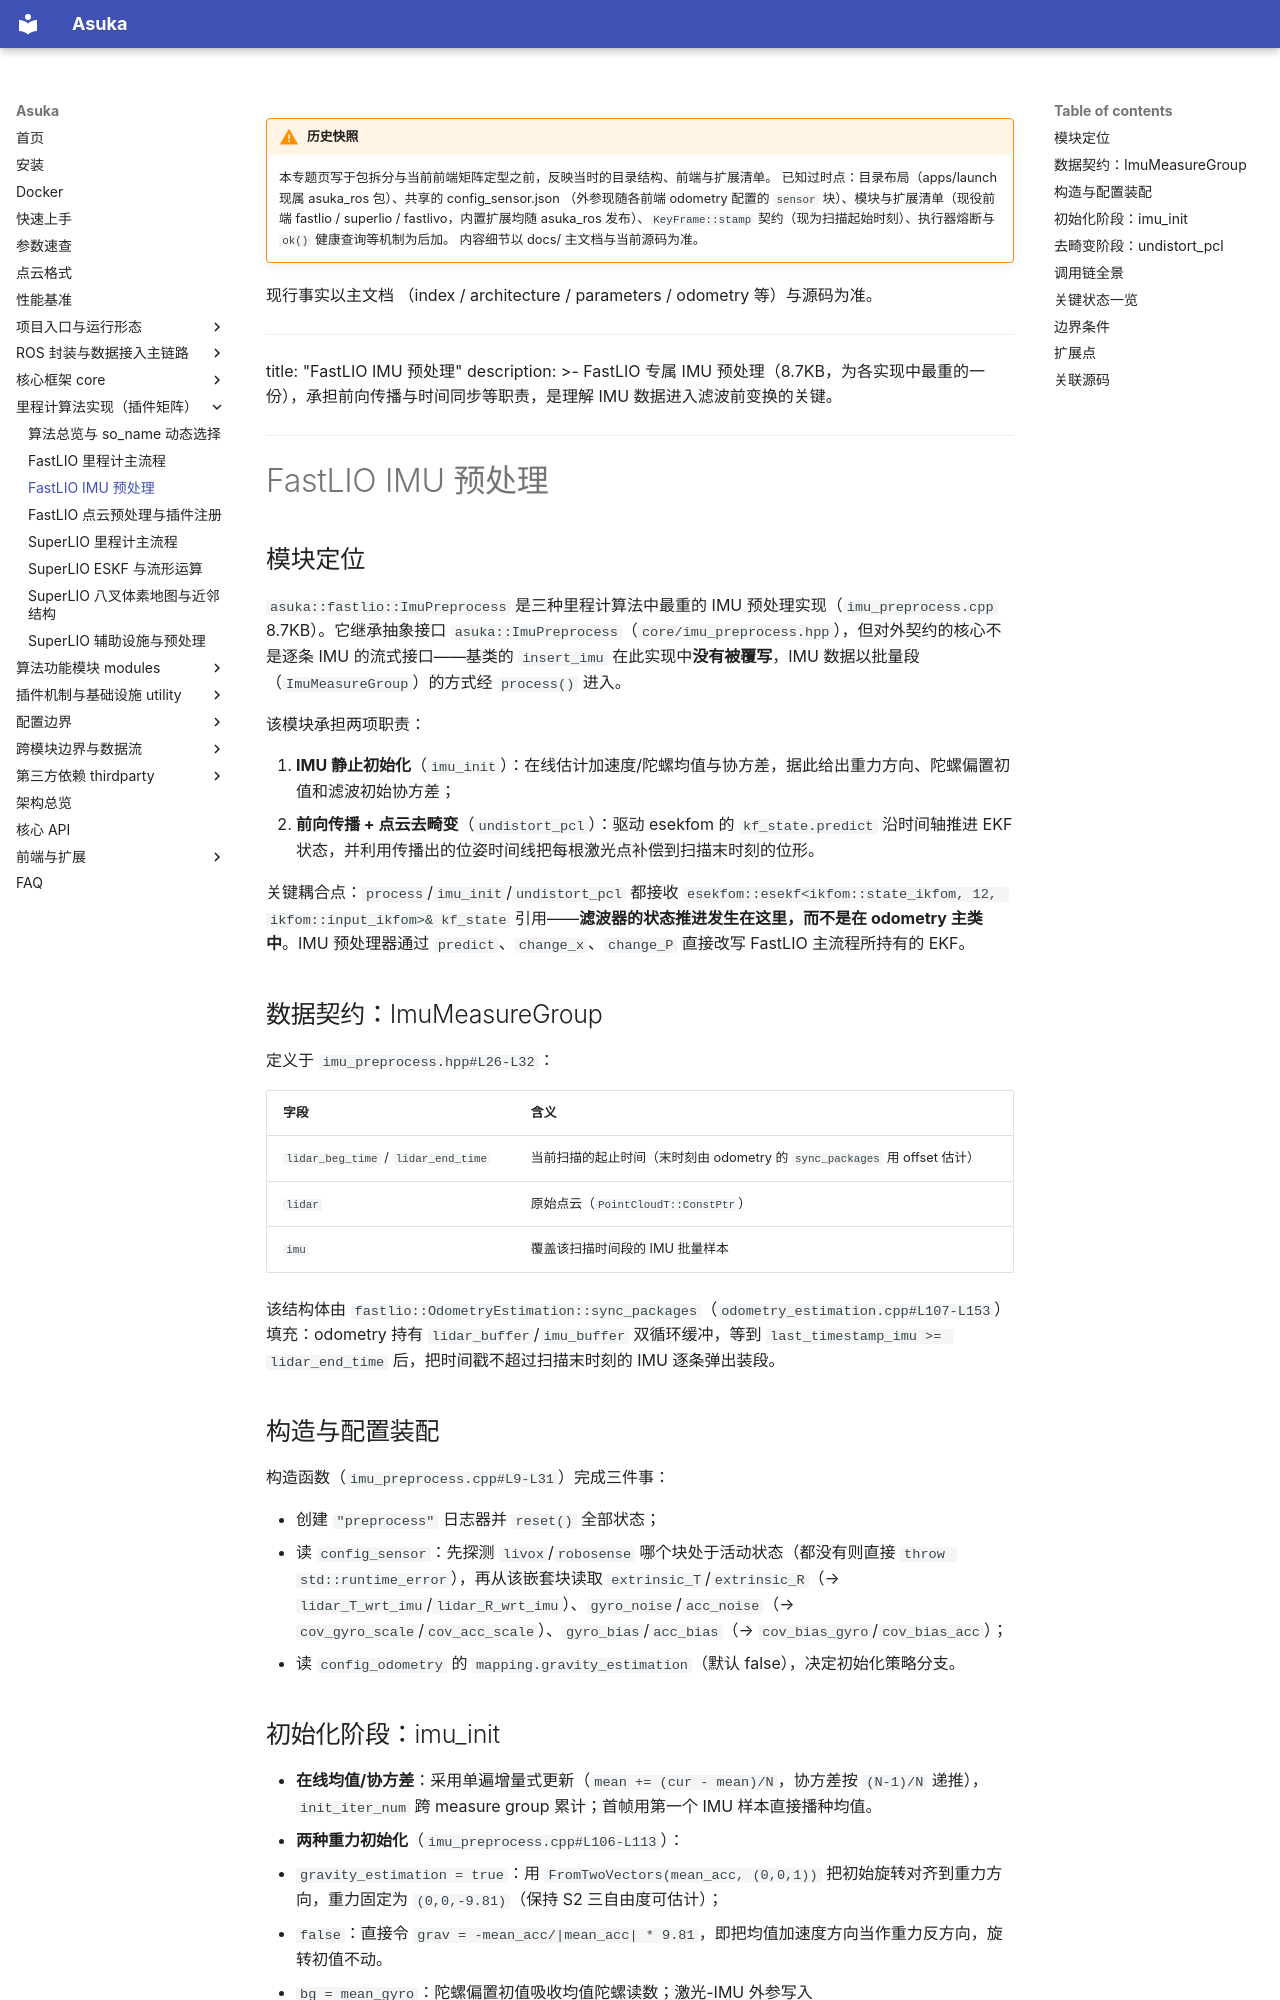

repository: AphroraC/asuka · page: wiki/odometry/03.html · generator: mkdocs

!!! warning "历史快照"

    本专题页写于包拆分与当前前端矩阵定型之前，反映当时的目录结构、前端与扩展清单。
    已知过时点：目录布局（apps/launch 现属 asuka_ros 包）、共享的 config_sensor.json
    （外参现随各前端 odometry 配置的 `sensor` 块）、模块与扩展清单（现役前端
    fastlio / superlio / fastlivo，内置扩展均随 asuka_ros 发布）、`KeyFrame::stamp`
    契约（现为扫描起始时刻）、执行器熔断与 `ok()` 健康查询等机制为后加。
    内容细节以 docs/ 主文档与当前源码为准。

现行事实以主文档
    （index / architecture / parameters / odometry 等）与源码为准。

---
title: "FastLIO IMU 预处理"
description: >-
  FastLIO 专属 IMU 预处理（8.7KB，为各实现中最重的一份），承担前向传播与时间同步等职责，是理解 IMU 数据进入滤波前变换的关键。
---

# FastLIO IMU 预处理

## 模块定位

`asuka::fastlio::ImuPreprocess` 是三种里程计算法中最重的 IMU 预处理实现（`imu_preprocess.cpp` 8.7KB）。它继承抽象接口 `asuka::ImuPreprocess`（`core/imu_preprocess.hpp`），但对外契约的核心不是逐条 IMU 的流式接口——基类的 `insert_imu` 在此实现中**没有被覆写**，IMU 数据以批量段（`ImuMeasureGroup`）的方式经 `process()` 进入。

该模块承担两项职责：

1. **IMU 静止初始化**（`imu_init`）：在线估计加速度/陀螺均值与协方差，据此给出重力方向、陀螺偏置初值和滤波初始协方差；
2. **前向传播 + 点云去畸变**（`undistort_pcl`）：驱动 esekfom 的 `kf_state.predict` 沿时间轴推进 EKF 状态，并利用传播出的位姿时间线把每根激光点补偿到扫描末时刻的位形。

关键耦合点：`process`/`imu_init`/`undistort_pcl` 都接收 `esekfom::esekf<ikfom::state_ikfom, 12, ikfom::input_ikfom>& kf_state` 引用——**滤波器的状态推进发生在这里，而不是在 odometry 主类中**。IMU 预处理器通过 `predict`、`change_x`、`change_P` 直接改写 FastLIO 主流程所持有的 EKF。

## 数据契约：ImuMeasureGroup

定义于 `imu_preprocess.hpp#L26-L32`：

| 字段 | 含义 |
|---|---|
| `lidar_beg_time` / `lidar_end_time` | 当前扫描的起止时间（末时刻由 odometry 的 `sync_packages` 用 offset 估计） |
| `lidar` | 原始点云（`PointCloudT::ConstPtr`） |
| `imu` | 覆盖该扫描时间段的 IMU 批量样本 |

该结构体由 `fastlio::OdometryEstimation::sync_packages`（`odometry_estimation.cpp#L107-L153`）填充：odometry 持有 `lidar_buffer`/`imu_buffer` 双循环缓冲，等到 `last_timestamp_imu >= lidar_end_time` 后，把时间戳不超过扫描末时刻的 IMU 逐条弹出装段。

## 构造与配置装配

构造函数（`imu_preprocess.cpp#L9-L31`）完成三件事：

- 创建 `"preprocess"` 日志器并 `reset()` 全部状态；
- 读 `config_sensor`：先探测 `livox`/`robosense` 哪个块处于活动状态（都没有则直接 `throw std::runtime_error`），再从该嵌套块读取 `extrinsic_T`/`extrinsic_R`（→ `lidar_T_wrt_imu`/`lidar_R_wrt_imu`）、`gyro_noise`/`acc_noise`（→ `cov_gyro_scale`/`cov_acc_scale`）、`gyro_bias`/`acc_bias`（→ `cov_bias_gyro`/`cov_bias_acc`）；
- 读 `config_odometry` 的 `mapping.gravity_estimation`（默认 false），决定初始化策略分支。
